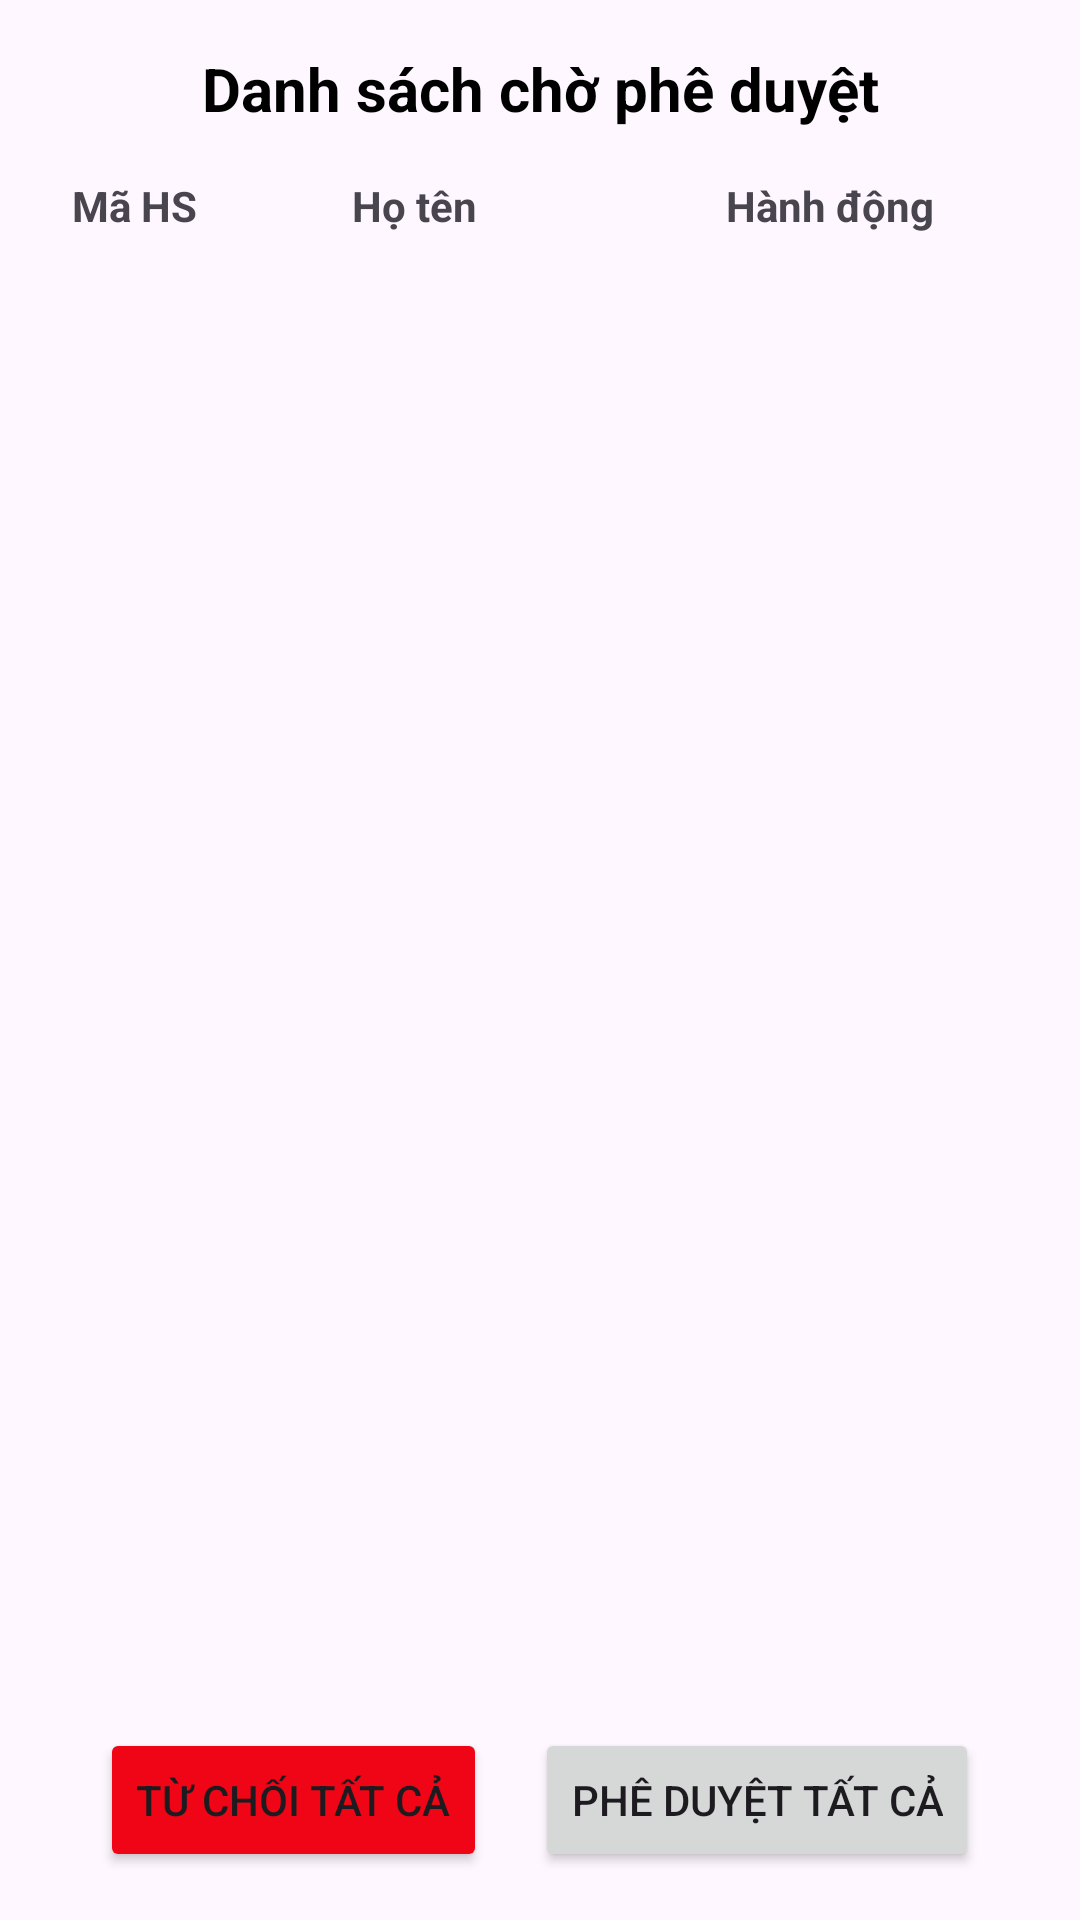

Reconstruct the res/layout file that produces this screen, plus the resources it refers to.
<!-- AndroidManifest.xml: application theme Theme.StudyMate -->
<!-- res/layout/fragment_approval_list.xml -->
<?xml version="1.0" encoding="utf-8"?>
<androidx.constraintlayout.widget.ConstraintLayout
    xmlns:android="http://schemas.android.com/apk/res/android"
    xmlns:app="http://schemas.android.com/apk/res-auto"
    xmlns:tools="http://schemas.android.com/tools"
    android:layout_width="match_parent"
    android:layout_height="match_parent"
    android:padding="16dp"
    tools:context="com.example.studymate.ui.classdetail.teacher.TeacherApprovalFragment">

    <TextView
        android:id="@+id/tvTitle"
        android:layout_width="wrap_content"
        android:layout_height="wrap_content"
        android:text="@string/accept_list_pending"
        android:textSize="20sp"
        android:textStyle="bold"
        android:textColor="@android:color/black"
        app:layout_constraintEnd_toEndOf="parent"
        app:layout_constraintStart_toStartOf="parent"
        app:layout_constraintTop_toTopOf="parent" />

    <LinearLayout
        android:id="@+id/headerLayout"
        android:layout_width="0dp"
        android:layout_height="wrap_content"
        android:orientation="horizontal"
        android:layout_marginTop="16dp"
        android:paddingStart="8dp"
        android:paddingEnd="8dp"
        app:layout_constraintTop_toBottomOf="@id/tvTitle"
        app:layout_constraintStart_toStartOf="parent"
        app:layout_constraintEnd_toEndOf="parent">

        <TextView
            android:layout_width="0dp"
            android:layout_height="wrap_content"
            android:layout_weight="1.5"
            android:text="@string/student_id"
            android:textStyle="bold" />

        <TextView
            android:layout_width="0dp"
            android:layout_height="wrap_content"
            android:layout_weight="2"
            android:text="@string/fullname"
            android:textStyle="bold" />

        <TextView
            android:layout_width="0dp"
            android:layout_height="wrap_content"
            android:layout_weight="1.5"
            android:text="Hành động"
            android:textStyle="bold" />
    </LinearLayout>

    <androidx.recyclerview.widget.RecyclerView
        android:id="@+id/recyclerViewApproval"
        android:layout_width="0dp"
        android:layout_height="0dp"
        android:layout_marginTop="8dp"
        app:layout_constraintTop_toBottomOf="@id/headerLayout"
        app:layout_constraintBottom_toTopOf="@id/bottomButtonLayout"
        app:layout_constraintStart_toStartOf="parent"
        app:layout_constraintEnd_toEndOf="parent"
        tools:listitem="@layout/list_item_approval" />

    
    <ProgressBar
        android:id="@+id/progressBar"
        android:layout_width="wrap_content"
        android:layout_height="wrap_content"
        android:visibility="gone"
        app:layout_constraintTop_toTopOf="@id/recyclerViewApproval"
        app:layout_constraintBottom_toBottomOf="@id/recyclerViewApproval"
        app:layout_constraintStart_toStartOf="parent"
        app:layout_constraintEnd_toEndOf="parent" />

    <LinearLayout
        android:id="@+id/bottomButtonLayout"
        android:layout_width="0dp"
        android:layout_height="wrap_content"
        android:orientation="horizontal"
        android:gravity="center"
        android:paddingTop="16dp"
        app:layout_constraintBottom_toBottomOf="parent"
        app:layout_constraintStart_toStartOf="parent"
        app:layout_constraintEnd_toEndOf="parent">

        <Button
            android:id="@+id/btnRejectAll"
            android:layout_width="wrap_content"
            android:layout_height="wrap_content"
            android:text="@string/reject_all"
            android:backgroundTint="@color/red"
            android:layout_marginEnd="8dp"/>

        <Button
            android:id="@+id/btnApproveAll"
            android:layout_width="wrap_content"
            android:layout_height="wrap_content"
            android:text="@string/accept_all"
            android:layout_marginStart="8dp"/>
    </LinearLayout>

</androidx.constraintlayout.widget.ConstraintLayout>
<!-- res/layout/list_item_approval.xml (included above) -->
<?xml version="1.0" encoding="utf-8"?>
<LinearLayout
    xmlns:android="http://schemas.android.com/apk/res/android"
    xmlns:tools="http://schemas.android.com/tools"
    android:layout_width="match_parent"
    android:layout_height="wrap_content"
    android:orientation="horizontal"
    android:gravity="center_vertical"
    android:padding="8dp">

    <TextView
        android:id="@+id/tvStudentId"
        android:layout_width="0dp"
        android:layout_height="wrap_content"
        android:layout_weight="1.5"
        tools:text="20206709" />

    <TextView
        android:id="@+id/tvStudentName"
        android:layout_width="0dp"
        android:layout_height="wrap_content"
        android:layout_weight="2"
        tools:text="Nguyễn Văn A" />

    <LinearLayout
        android:layout_width="0dp"
        android:layout_height="wrap_content"
        android:layout_weight="1.5"
        android:orientation="horizontal">

        <ImageButton
            android:id="@+id/btnApproveItem"
            android:layout_width="48dp"
            android:layout_height="48dp"
            android:layout_marginEnd="8dp"
            android:src="@drawable/ic_check"
            android:background="?attr/selectableItemBackgroundBorderless"
            android:contentDescription="Phê duyệt" />

        <ImageButton
            android:id="@+id/btnRejectItem"
            android:layout_width="48dp"
            android:layout_height="48dp"
            android:src="@drawable/ic_close"
            android:background="?attr/selectableItemBackgroundBorderless"
            android:contentDescription="Từ chối" />
    </LinearLayout>

</LinearLayout>
<!-- resources referenced by this layout -->
<resources>
  <color name="red">#EF0515</color>
  <!-- drawable ic_check (drawable) -->
  <vector xmlns:android="http://schemas.android.com/apk/res/android" android:height="24dp" android:tint="#1EC12C" android:viewportHeight="24" android:viewportWidth="24" android:width="24dp">
        
      <path android:fillColor="@android:color/white" android:pathData="M9,16.17L4.83,12l-1.42,1.41L9,19 21,7l-1.41,-1.41z"/>
      
  </vector>
  <!-- drawable ic_close (drawable) -->
  <vector xmlns:android="http://schemas.android.com/apk/res/android" android:height="24dp" android:tint="#D71717" android:viewportHeight="24" android:viewportWidth="24" android:width="24dp">
        
      <path android:fillColor="@android:color/white" android:pathData="M19,6.41L17.59,5 12,10.59 6.41,5 5,6.41 10.59,12 5,17.59 6.41,19 12,13.41 17.59,19 19,17.59 13.41,12z"/>
      
  </vector>
  <string name="accept_all">Phê duyệt tất cả</string>
  <string name="accept_list_pending">Danh sách chờ phê duyệt</string>
  <string name="fullname">Họ tên</string>
  <string name="reject_all">Từ chối tất cả</string>
  <string name="student_id">Mã HS</string>
  <style name="Theme.StudyMate" parent="Theme.Material3.DayNight.NoActionBar">
          <item name="colorPrimary">#2E7D32</item>
          <item name="colorSecondary">#00ACC1</item>
          <item name="android:statusBarColor">?attr/colorPrimary</item>
      </style>
</resources>
